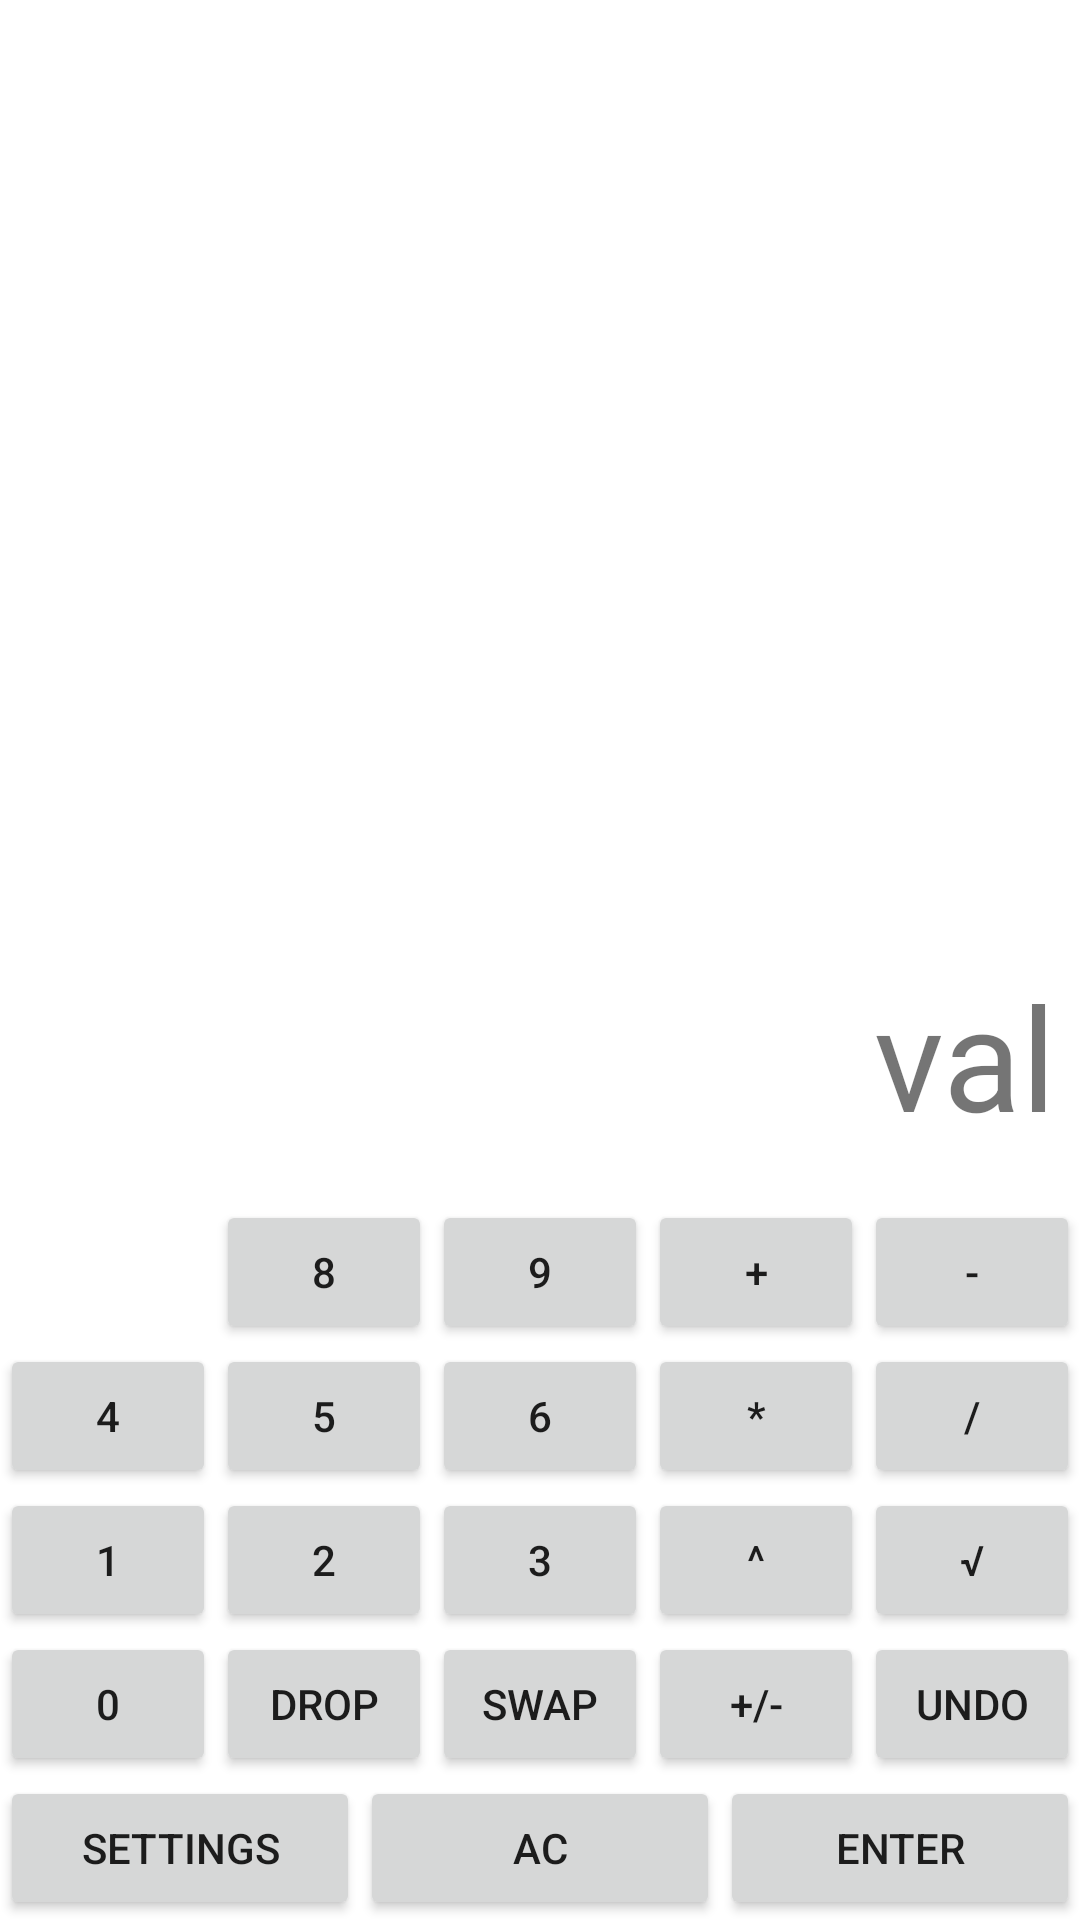

Here is an Android app screen rendered from its layout file. Give the layout XML and the strings, colors and styles it references.
<!-- AndroidManifest.xml: application theme Theme.CalculatorRPN -->
<!-- res/layout/activity_main.xml -->
<?xml version="1.0" encoding="utf-8"?>
<androidx.constraintlayout.widget.ConstraintLayout xmlns:android="http://schemas.android.com/apk/res/android"
    xmlns:app="http://schemas.android.com/apk/res-auto"
    xmlns:tools="http://schemas.android.com/tools"
    android:layout_width="match_parent"
    android:layout_height="match_parent"
    tools:context=".MainActivity">

    <TableLayout
        android:id="@+id/tableLayout"
        android:layout_width="0dp"
        android:layout_height="wrap_content"
        android:visibility="visible"
        app:layout_constraintBottom_toBottomOf="parent"
        app:layout_constraintEnd_toEndOf="parent"
        app:layout_constraintStart_toStartOf="parent">


        <TableRow
            android:layout_width="match_parent"
            android:layout_height="match_parent">

            <Button
                android:id="@+id/buttonNum7"
                style="@style/Widget.MaterialComponents.Button"
                android:layout_width="0dp"
                android:layout_height="wrap_content"
                android:layout_weight="1"
                android:text="7" />

            <Button
                android:id="@+id/buttonNum8"
                android:layout_width="0dp"
                android:layout_height="wrap_content"
                android:layout_weight="1"
                android:text="8" />

            <Button
                android:id="@+id/buttonNum9"
                android:layout_width="0dp"
                android:layout_height="wrap_content"
                android:layout_weight="1"
                android:text="9" />

            <Button
                android:id="@+id/buttonPlus"
                android:layout_width="0dp"
                android:layout_height="wrap_content"
                android:layout_weight="1"
                android:text="+" />

            <Button
                android:id="@+id/buttonMinus"
                android:layout_width="0dp"
                android:layout_height="wrap_content"
                android:layout_weight="1"
                android:text="-" />
        </TableRow>

        <TableRow
            android:layout_width="match_parent"
            android:layout_height="match_parent">

            <Button
                android:id="@+id/buttonNum4"
                android:layout_width="0dp"
                android:layout_height="wrap_content"
                android:layout_weight="1"
                android:text="4" />

            <Button
                android:id="@+id/buttonNum5"
                android:layout_width="0dp"
                android:layout_height="wrap_content"
                android:layout_weight="1"
                android:text="5" />

            <Button
                android:id="@+id/buttonNum6"
                android:layout_width="0dp"
                android:layout_height="wrap_content"
                android:layout_weight="1"
                android:text="6" />

            <Button
                android:id="@+id/buttonMultiply"
                android:layout_width="0dp"
                android:layout_height="wrap_content"
                android:layout_weight="1"
                android:text="*" />

            <Button
                android:id="@+id/buttonDivide"
                android:layout_width="0dp"
                android:layout_height="wrap_content"
                android:layout_weight="1"
                android:text="/" />
        </TableRow>

        <TableRow
            android:layout_width="match_parent"
            android:layout_height="match_parent">

            <Button
                android:id="@+id/buttonNum1"
                android:layout_width="0dp"
                android:layout_height="wrap_content"
                android:layout_weight="1"
                android:text="1" />

            <Button
                android:id="@+id/buttonNum2"
                android:layout_width="0dp"
                android:layout_height="wrap_content"
                android:layout_weight="1"
                android:text="2" />

            <Button
                android:id="@+id/buttonNum3"
                android:layout_width="0dp"
                android:layout_height="wrap_content"
                android:layout_weight="1"
                android:text="3" />

            <Button
                android:id="@+id/buttonPower"
                android:layout_width="0dp"
                android:layout_height="wrap_content"
                android:layout_weight="1"
                android:text="^" />

            <Button
                android:id="@+id/buttonSqrt"
                android:layout_width="0dp"
                android:layout_height="wrap_content"
                android:layout_weight="1"
                android:text="√" />
        </TableRow>

        <TableRow
            android:layout_width="match_parent"
            android:layout_height="match_parent">

            <Button
                android:id="@+id/buttonNum0"
                android:layout_width="0dp"
                android:layout_height="wrap_content"
                android:layout_weight="1"
                android:text="0" />

            <Button
                android:id="@+id/buttonDrop"
                android:layout_width="0dp"
                android:layout_height="wrap_content"
                android:layout_weight="1"
                android:text="drop" />

            <Button
                android:id="@+id/buttonSwap"
                android:layout_width="0dp"
                android:layout_height="wrap_content"
                android:layout_weight="1"
                android:text="swap" />

            <Button
                android:id="@+id/buttonPlusMinus"
                android:layout_width="0dp"
                android:layout_height="wrap_content"
                android:layout_weight="1"
                android:text="+/-" />

            <Button
                android:id="@+id/buttonUndo"
                android:layout_width="0dp"
                android:layout_height="wrap_content"
                android:layout_weight="1"
                android:text="undo" />
        </TableRow>

        <TableRow
            android:layout_width="match_parent"
            android:layout_height="126dp">

            <Button
                android:id="@+id/buttonSettings"
                android:layout_width="0dp"
                android:layout_height="wrap_content"
                android:layout_weight="1"
                android:text="Settings" />

            <Button
                android:id="@+id/buttonAC"
                android:layout_width="0dp"
                android:layout_height="wrap_content"
                android:layout_weight="1"
                android:text="AC" />

            <Button
                android:id="@+id/buttonEnter"
                android:layout_width="0dp"
                android:layout_height="wrap_content"
                android:layout_weight="1"
                android:text="Enter" />
        </TableRow>
    </TableLayout>

    <TextView
        android:id="@+id/textEntered"
        android:layout_width="wrap_content"
        android:layout_height="wrap_content"
        android:layout_marginEnd="8dp"
        android:layout_marginBottom="16dp"
        android:text="val"
        android:textSize="48sp"
        app:layout_constraintBottom_toTopOf="@+id/tableLayout"
        app:layout_constraintEnd_toEndOf="parent"
        app:layout_constraintHorizontal_bias="1.0"
        app:layout_constraintStart_toEndOf="@+id/stackList" />

    <ListView
        android:id="@+id/stackList"
        android:layout_width="222dp"
        android:layout_height="489dp"
        app:layout_constraintBottom_toTopOf="@+id/tableLayout"
        app:layout_constraintStart_toStartOf="parent"
        app:layout_constraintTop_toTopOf="parent" />

</androidx.constraintlayout.widget.ConstraintLayout>
<!-- resources referenced by this layout -->
<resources>
  <style name="Theme.CalculatorRPN" parent="Theme.MaterialComponents.DayNight.DarkActionBar">
          
          <item name="colorPrimary">@color/purple_500</item>
          <item name="colorPrimaryVariant">@color/purple_700</item>
          <item name="colorOnPrimary">@color/white</item>
          
          <item name="colorSecondary">@color/teal_200</item>
          <item name="colorSecondaryVariant">@color/teal_700</item>
          <item name="colorOnSecondary">@color/black</item>
          
          <item name="android:statusBarColor" tools:targetApi="l">?attr/colorPrimaryVariant</item>
          
      </style>
  <color name="purple_500">#FF6200EE</color>
  <color name="purple_700">#FF3700B3</color>
  <color name="white">#FFFFFFFF</color>
  <color name="teal_200">#FF03DAC5</color>
  <color name="teal_700">#FF018786</color>
  <color name="black">#FF000000</color>
</resources>
